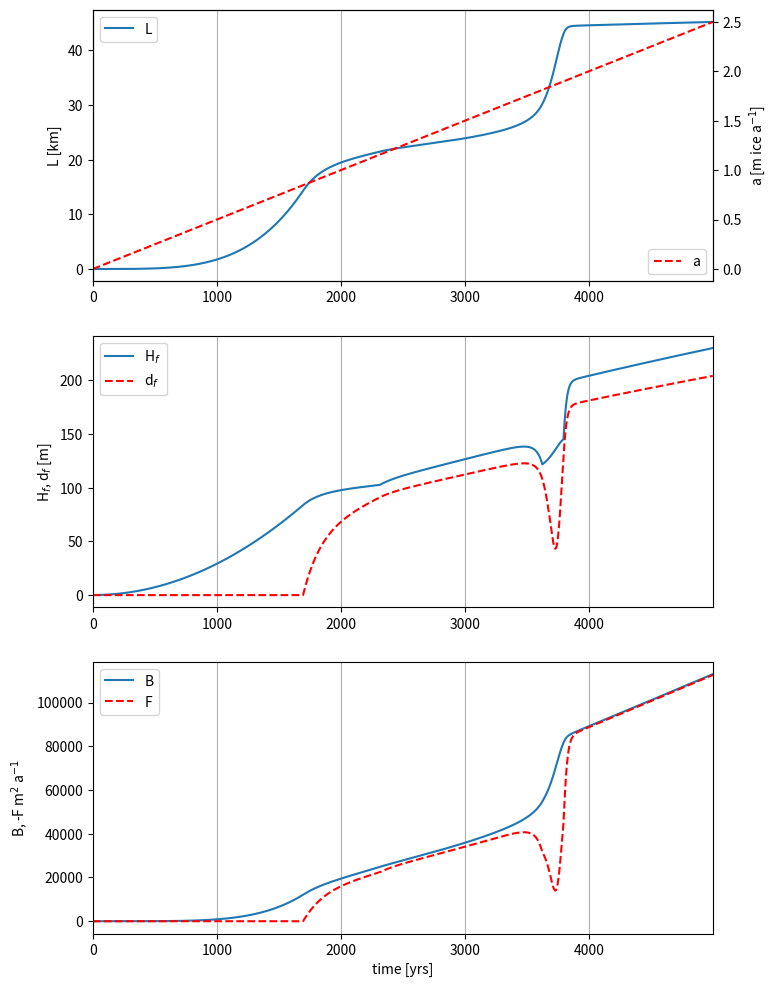
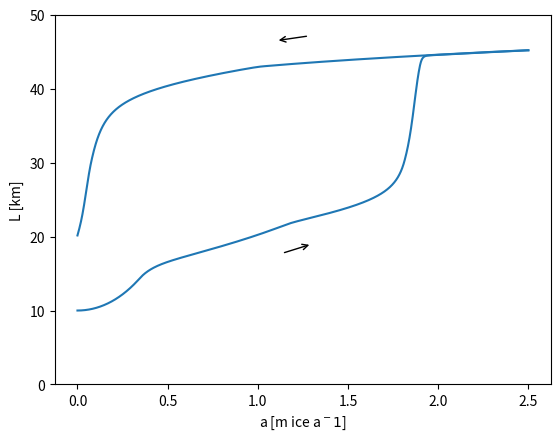
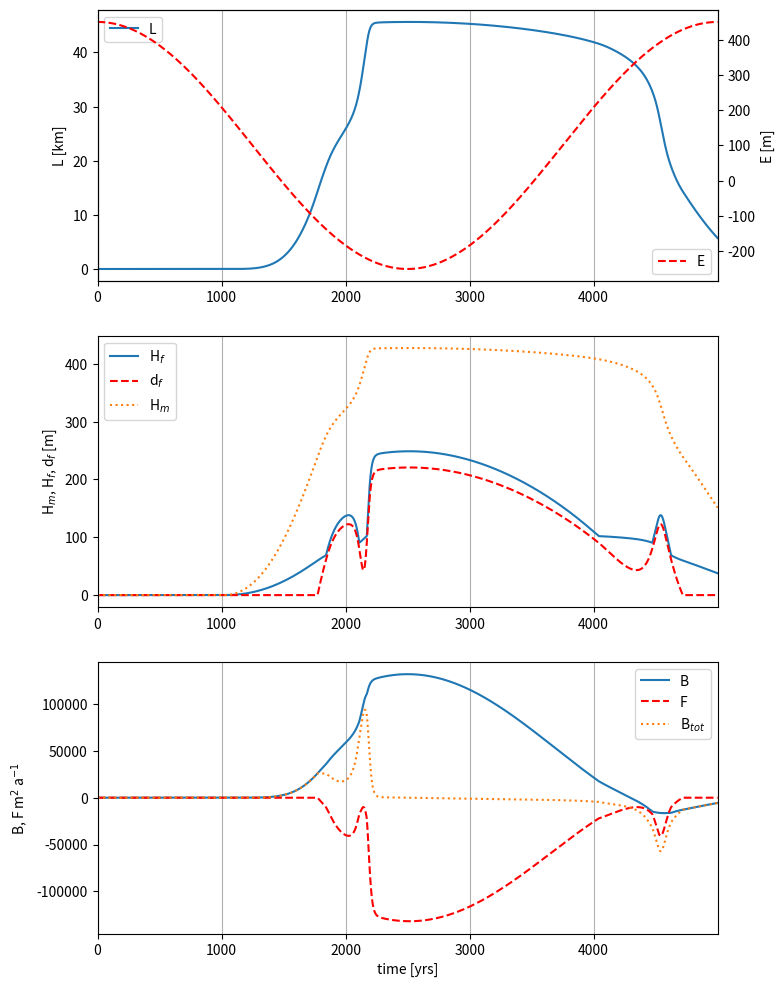
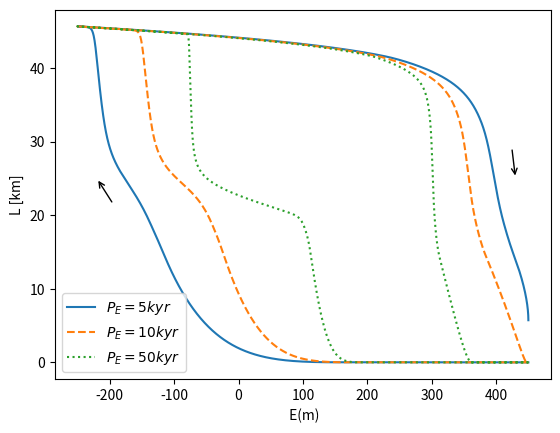
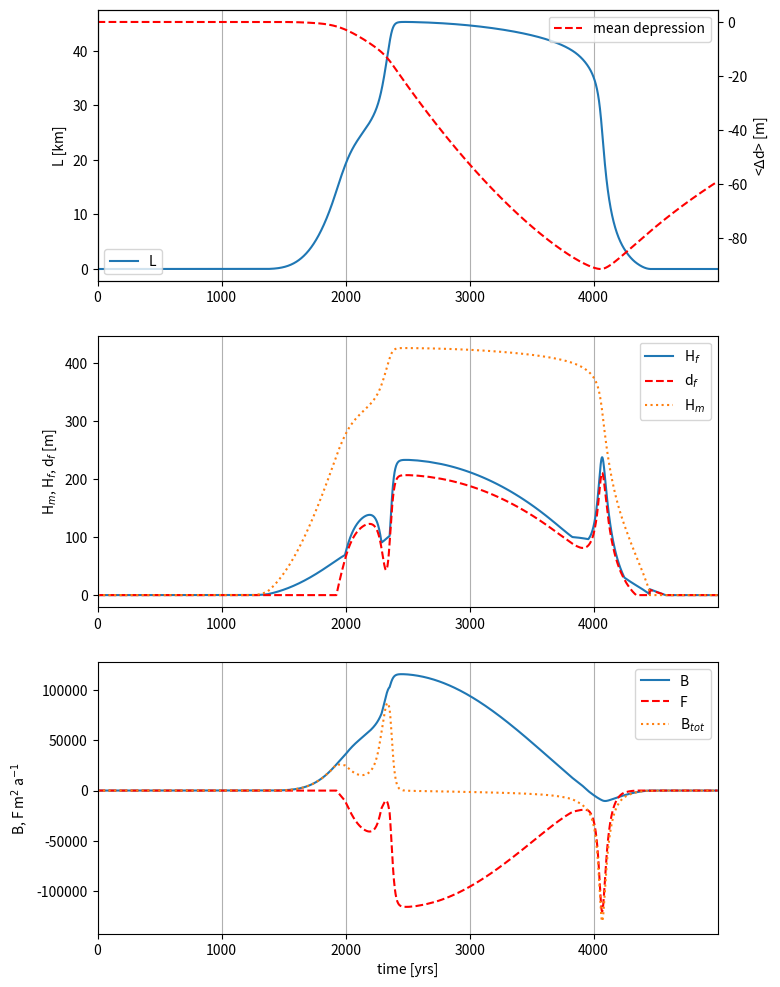

The matplotlib source for these figures, in order:
import numpy as np
import matplotlib.pyplot as plt

def d(x,d0 = 200, s =0.014, lam =300,xs = 40000,sigma = 10000):
	# bedrock elevation
	# d0,lam,xs,sigma in meters
	# returnsd in m
	return d0 -s*x+lam*np.exp(-((x-xs)/sigma)**2)

def plot_bedrock(x):
	#plot elevation
	plt.figure()
	plt.plot(x/1000,d(x))
	plt.xlabel("x [km]")
	plt.ylabel("d(x) [m]")
	plt.title("bedrock elevation")
	plt.savefig('bedrock.pdf')

def calculate_H_m(L, alpha_m):
	# mean ice thickness
	return alpha_m * np.sqrt(L)

def calculate_d_f(L):
	# water depth
	return np.array([-np.min([0,d(Li)]) for Li in L])

def calculate_H_f(L, alpha_f, eps, delta):
	# frontal ice thickness
	return np.max([alpha_f*np.sqrt(L), -eps*delta*d(L)], axis = 0)

def calculate_F(L, c, alpha_f, eps, delta):
	# calculate calving flux
	return np.array([np.min([0,c*d(Li)*calculate_H_f(Li, alpha_f, eps, delta)]) for Li in L])
	
def calculate_h_m(L, alpha_f, eps, delta, alpha_m):
	# calculate mean glacier height
	return (d(0)+d(L)+calculate_H_f(L, alpha_f, eps,delta) + calculate_H_m(L, alpha_m))/2

def case_1(L0,t,a, eps = 1, delta = 1.127, alpha_m = 2, alpha_f = 0.7, c = 2.4, plot = True):
	# L0: inital glacier length in m
	# t: time in years
	# a accumulation at times t in m/yr
	# parameters of glacier:
	# eps
	# delta
	# alpha_m in m**0.5
	# alpha_f in m**0.5
	# c = 2.4 in 1/a
	
	# initialize variables
	L = np.zeros(t.shape)

	# inital glacier length and accumulation rate
	L[0] = L0 # m
	
	# time loop
	for i in range(t.shape[0]-1):
		
		# front height
		H_f = calculate_H_f(L[i], alpha_f, eps, delta) # m
	
		# mass balance
		F = np.min([0,c*d(L[i])*H_f])
		B = a[i]*L[i]
	
		dLdt = 2*(B+F)/(3*alpha_m)*L[i]**-0.5 # m/a
	
		# new glacier length
		L[i+1] = L[i] + dLdt * (t[i+1]-t[i])
		
	if plot:
		# plot results	
		plot_case_1(t,L,a,eps,delta,alpha_m, alpha_f,c,'case_1.pdf')
	return L

def plot_case_1(t,L,a,eps,delta,alpha_m, alpha_f,c, name):
	# plot results for case 1
	
	fig = plt.figure(figsize = (8,12))
	ax1 = fig.add_subplot(311)
	ax1.plot(t,L/1000, label = "L")
	ax1.xaxis.grid(True)
	ax1.set_xlim([0,t[-1]])
	ax1.set_ylabel("L [km]")
	ax1.legend(loc = 2)
	ax2 = ax1.twinx()
	ax2.plot(t,a,linestyle = 'dashed', color = 'red', label ="a")
	ax2.set_ylabel("a [m ice a$^{-1}$]")
	ax2.legend(loc = 4)
	
	ax3 = fig.add_subplot(312)
	ax3.plot(t, calculate_H_f(L, alpha_f, eps, delta), label = "H$_f$")
	ax3.set_ylabel("H$_f$, d$_f$ [m]")
	ax3.plot(t, calculate_d_f(L), label = "d$_f$", linestyle = 'dashed', color = 'red')
	ax3.set_xlim([0,t[-1]])
	ax3.xaxis.grid(True)
	ax3.legend()
	
	ax4 = fig.add_subplot(313)
	ax4.plot(t,a*L, label = "B")
	ax4.plot(t,-calculate_F(L, c, alpha_f, eps, delta), label = "F", linestyle = 'dashed', color = 'red')
	ax4.legend()
	ax4.set_xlabel("time [yrs]")
	ax4.set_ylabel("B, -F m$^2$ a$^{-1}$")
	ax4.set_xlim([0,t[-1]])
	ax4.xaxis.grid(True)
	plt.savefig('case_1.pdf')
	
def case_1_hysteresis():
	#plot hysteresis curve
	
	t = np.arange(0,5000) # years
	a = 0.0005*t
	
	L1 = case_1(0.0001,t,a,plot=False)
	
	# hysteresis
	L1_hyst = case_1(10000, t,a, plot = False)
	L1_reverse = case_1(L1[-1],t,a[::-1], plot = False)
	
	fig,ax = plt.subplots()
	plt.plot(a, L1_hyst/1000)
	plt.plot(a,L1_reverse[::-1]/1000,c='C0')
	plt.xlabel("a [m ice a$^-1$]")
	plt.ylabel("L [km]")
	plt.ylim(0,50)
	ax.annotate(' ', xy = (1.3,19),xytext =(1.1,17),arrowprops=dict(arrowstyle="->"))
	ax.annotate(' ',xy =(1.1,46.5),xytext=(1.3,46.7),arrowprops=dict(arrowstyle="->"))
	plt.savefig('case_1_hysteresis.pdf')

def case_2(L0, P_E, t, eps = 1, delta = 1.127, alpha_m = 2, alpha_f = 0.5, c = 2.4, beta = 0.005, plot = True):
	# L0: initial glacier length in m
	# E: equilibrium line height in m
	# t: time array in years
	# parameters of glacier
	# eps
	# delta 
	# alpha_m in m**0.5
	# alpha_f in m**0.5
	# c in 1/a
	# beta in years
		
	# equilibirum line parameters
	E0 = 100 # m
	A_E = 350 # m
	#P_E = 5000 # years

	# initialize variables
	L = np.zeros(t.shape)

	# inital glacier length
	L[0] = L0 # m
	
	# equilibrium line
	E = E0 + A_E*np.sin(2*np.pi*t/P_E + np.pi/2)
	
	# time loop
	for i in range(t.shape[0]-1):
		
		# front height
		H_f = calculate_H_f(L[i], alpha_f, eps, delta) # m
	
		# mean height
		H_m = calculate_H_m(L[i], alpha_m)# m	
		h_m = (d(0)+d(L[i])+H_m+H_f)/2 # m
		
		# mass balance
		F = np.min([0,c*d(L[i])*H_f])
		B = beta*(h_m-E[i])*L[i]
	
		dLdt = 2*(B+F)/(3*alpha_m)*L[i]**-0.5 # m/a
	
		# new glacier length
		L[i+1] = L[i] + dLdt * (t[i+1]-t[i])
		
		# prevent glacier length from becoming negative
		if L[i+1]<=0:
			L[i+1] = 0.0001
	
	if plot:
		# plot results	
		fig = plt.figure(figsize = (8,12))
		ax1 = fig.add_subplot(311)
		ax1.plot(t,L/1000, label = "L")
		ax1.xaxis.grid(True)
		ax1.set_xlim([0,t[-1]])
		ax1.set_ylabel("L [km]")
		ax1.legend(loc = 2)
		ax2 = ax1.twinx()
		ax2.plot(t,E,linestyle = 'dashed', color = 'red', label ="E")
		ax2.set_ylabel("E [m]")
		ax2.legend(loc = 4)
			
		ax3 = fig.add_subplot(312)
		ax3.plot(t, calculate_H_f(L,alpha_f, eps, delta), label = "H$_f$")
		ax3.set_ylabel("H$_m$, H$_f$, d$_f$ [m]")
		ax3.plot(t, calculate_d_f(L), label = "d$_f$", linestyle = 'dashed', color = 'red')
		ax3.plot(t, calculate_H_m(L, alpha_m), linestyle = 'dotted', label = "H$_m$")
		ax3.set_xlim([0,t[-1]])
		ax3.xaxis.grid(True)
		ax3.legend()
		
		B = beta*(calculate_h_m(L, alpha_f, eps, delta, alpha_m)-E)*L
		F = calculate_F(L, c, alpha_f, eps, delta)
		ax4 = fig.add_subplot(313)
		ax4.plot(t,B, label = "B")
		ax4.plot(t,F, label = "F", linestyle = 'dashed', color = 'red')
		ax4.plot(t, B+F, label = "B$_{tot}$", linestyle = 'dotted')
		ax4.legend()
		ax4.set_xlabel("time [yrs]")
		ax4.set_ylabel("B, F m$^2$ a$^{-1}$")
		ax4.set_xlim([0,t[-1]])
		ax4.xaxis.grid(True)
		plt.savefig('case_2.pdf')
		
	return L

def case_2_hysteresis():
	# plot hysteresis curve for different periods of E
	
	E0 = 100 # m
	A_E = 350 # m
	P_E = 5000 # years
	t = np.arange(0,P_E)
	E = E0 + A_E*np.sin(2*np.pi*t/P_E + np.pi/2)
	L2 = case_2(0.0001,P_E,t, plot=False)
	
	fig, ax = plt.subplots()
	plt.plot(E,L2/1000,label='$P_E = 5 kyr$')
	P_E = 10000 # years
	t = np.arange(0,P_E)
	E = E0 + A_E*np.sin(2*np.pi*t/P_E + np.pi/2)
	L2 = case_2(0.0001,P_E,t, plot=False)
	plt.plot(E,L2/1000, linestyle = 'dashed',label='$P_E = 10 kyr$')
	P_E = 50000 # years
	t = np.arange(0,P_E)
	E = E0 + A_E*np.sin(2*np.pi*t/P_E + np.pi/2)
	L2 = case_2(0.0001,P_E,t, plot=False)
	plt.plot(E,L2/1000, linestyle = 'dotted',label='$P_E = 50 kyr$')
	plt.xlabel(" E(m)")
	plt.ylabel("L [km]")
	plt.legend()
	ax.annotate(' ', xy = (430,25),xytext =(420,30),arrowprops=dict(arrowstyle="->"))
	ax.annotate(' ',xy =(-220,25),xytext=(-190,20),arrowprops=dict(arrowstyle="->"))
	plt.savefig('case_2_hysteresis.pdf')
	
def dynamic_bedrock(tau, eps = 1, delta = 1.127, alpha_m = 2, alpha_f = 0.5, c = 2.4, beta = 0.005, plot = True):
	# tau: time constant of bedrock in years
	
	# parameters of glacier:
	# eps
	# delta 
	# alpha_m in m**0.5
	# alpha_f in m**0.5
	# c in 1/a
	# beta in years
	
	E0 = 100 # m
	A_E = 350 # m
	P_E = 5000 # years
	
	rho = 1/3 # ratio rho_ice/rho_rock
	
	# time 
	t = np.arange(0,5000,1) # years, time step = 1 yr
	
	#horizontal coordinates in 10m steps
	x = np.arange(0,50000,10) #m
	
	# equilibrium line
	E = E0 + A_E*np.sin(2*np.pi*t/P_E + np.pi/2)
	
	# initialize variables
	L = np.zeros(t.shape)
	delta_d = np.zeros((t.shape[0],x.shape[0]))

	# inital glacier length
	L[0] = 0.0001 # m
	
	# inital mean slope
	s = -np.mean((d(x[1:])-d(x[0:-1]))/(x[1:]-x[0:-1]))
	
	# initial ice thickness
	H_f = np.max([alpha_f*np.sqrt(L[0]), -eps*delta*d(L[0])]) # m
	H_m = alpha_m*np.sqrt(L[0]) # m	
	C = 9/(4*L[0])*(H_m-H_f-d(L[0])-s*L[0]/2-np.mean(d(x)))**2
	H = np.nan_to_num(H_f + d(L[0]) + s*(L[0]-x) + np.sqrt(C*(L[0]-x))) # for x>L: H=0 --> replace nan from sqrt with 0
	
	# initial depression assuming isostatic equilibrium: initial bedrock height d+delta_d
	delta_d[0,:] = -rho*H
	
	# time loop
	for i in range(t.shape[0]-1):
		
		index_L = (L[i]/10).astype(int) #np.where(x==np.around(L[i],decimals = -1))[0] # use nearest neighbour approx
		
		# front height
		H_f = np.max([alpha_f*np.sqrt(L[i]), -eps*delta*(d(L[i])+delta_d[i,index_L])]) # m
	
		# mean height
		H_m = alpha_m*np.sqrt(L[i]) # m	
		h_m = (d(0)+delta_d[i,0] + d(L[i])+delta_d[i,index_L] + H_m+H_f)/2 # m
		
		# mass balance
		F = np.min([0,c*(d(L[i])+delta_d[i,index_L])*H_f])
		B = beta*(h_m-E[i])*L[i]
	
		dLdt = 2*(B+F)/(3*alpha_m)*L[i]**-0.5 # m/a
	
		# new glacier length
		L[i+1] = L[i] + dLdt * (t[i+1]-t[i])
		
		# prevent glacier length from becoming negative
		if L[i+1]<=0:
			L[i+1] = 0.0001
			
		#bedrock adjustment
		s = -np.mean((d(x[1:])+delta_d[i,1:]-d(x[0:-1])-delta_d[i,1:])/(x[1:]-x[0:-1]))
		
		C = 9/(4*L[i])*(H_m-d(L[i])-delta_d[i,index_L]-H_f-s*L[i]/2 - np.mean(d(x)+delta_d[i,:]))**2
		H = np.nan_to_num(H_f + d(L[i])+delta_d[i,index_L] + s*(L[i]-x) + np.sqrt(C*(L[i]-x))) 
		
		ddelta_ddt = -1/tau*(rho*H + delta_d[i])
		delta_d[i+1] = delta_d[i] + ddelta_ddt * (t[i+1]-t[i])

	if plot:
		fig = plt.figure(figsize = (8,12))
		ax1 = fig.add_subplot(311)
		ax1.plot(t,L/1000, label = "L")
		ax1.xaxis.grid(True)
		ax1.set_xlim([0,t[-1]])
		ax1.set_ylabel("L [km]")
		ax1.legend(loc = 3)
		ax2 = ax1.twinx()
		ax2.plot(t,np.mean(delta_d, axis = 1),linestyle = 'dashed', color = 'red', label ="mean depression")
		ax2.set_ylabel("<$\Delta$d> [m]")
		ax2.legend(loc = 1)	
		
		delta_d_f = delta_d_of_L(delta_d,L,x) 
		ax3 = fig.add_subplot(312)
		H_f = np.max([alpha_f*np.sqrt(L), -eps*delta*(d(L)+delta_d_f)],axis = 0)
		ax3.plot(t, H_f, label = "H$_f$")
		ax3.set_ylabel("H$_m$, H$_f$, d$_f$ [m]")
		ax3.plot(t, [-np.min([0,d(L[i])+delta_d_f[i]]) for i in range(L.shape[0])], label = "d$_f$", linestyle = 'dashed', color = 'red')
		ax3.plot(t, alpha_m*np.sqrt(L), linestyle = 'dotted', label = "H$_m$")
		ax3.set_xlim([0,t[-1]])
		ax3.xaxis.grid(True)
		ax3.legend()
		
		B = beta*((d(0)+delta_d[:,0]+d(L)+delta_d_f+H_f+alpha_m*np.sqrt(L))/2-E)*L
		F = np.array([np.min([0,c*(d(L[i])+delta_d_f[i])*H_f[i]]) for i in range(L.shape[0])])
		ax4 = fig.add_subplot(313)
		ax4.plot(t,B, label = "B")
		ax4.plot(t,F, label = "F", linestyle = 'dashed', color = 'red')
		ax4.plot(t, B+F, label = "B$_{tot}$", linestyle = 'dotted')
		ax4.legend()
		ax4.set_xlabel("time [yrs]")
		ax4.set_ylabel("B, F m$^2$ a$^{-1}$")
		ax4.set_xlim([0,t[-1]])
		ax4.xaxis.grid(True)
		plt.savefig('dynamic_bedrock.pdf')
	
	return L, x, delta_d

def delta_d_of_L(delta_d,L,x):
	# get delta d at glacier front at L
	return np.array([delta_d[i,(L[i]/10).astype(int)] for i in range(L.shape[0])])
	
def main():
	
	### PLOT BEDROCK ###
	#horizontal coordinates
	#x = np.linspace(0,50000, num = 100) #m
	#plot_bedrock(x)
	
	### CASE 1 ###
	# time 
	t = np.arange(0,5000) # years
	#accumulation
	a = 0.0005*t
	
	L1 = case_1(0.01,t,a)
	
	case_1_hysteresis()
	
	### CASE 2 ###
	L2 = case_2(0.0001,5000,t)
	
	#hysteresis with different periods
	case_2_hysteresis()
	
	### DYNAMIC BEDROCK ###
	tau = 2000 # years, time constant for bedrock adjustment
	L_dyn, x, delta_d = dynamic_bedrock(tau)
	
if __name__ == "__main__":
    main()
